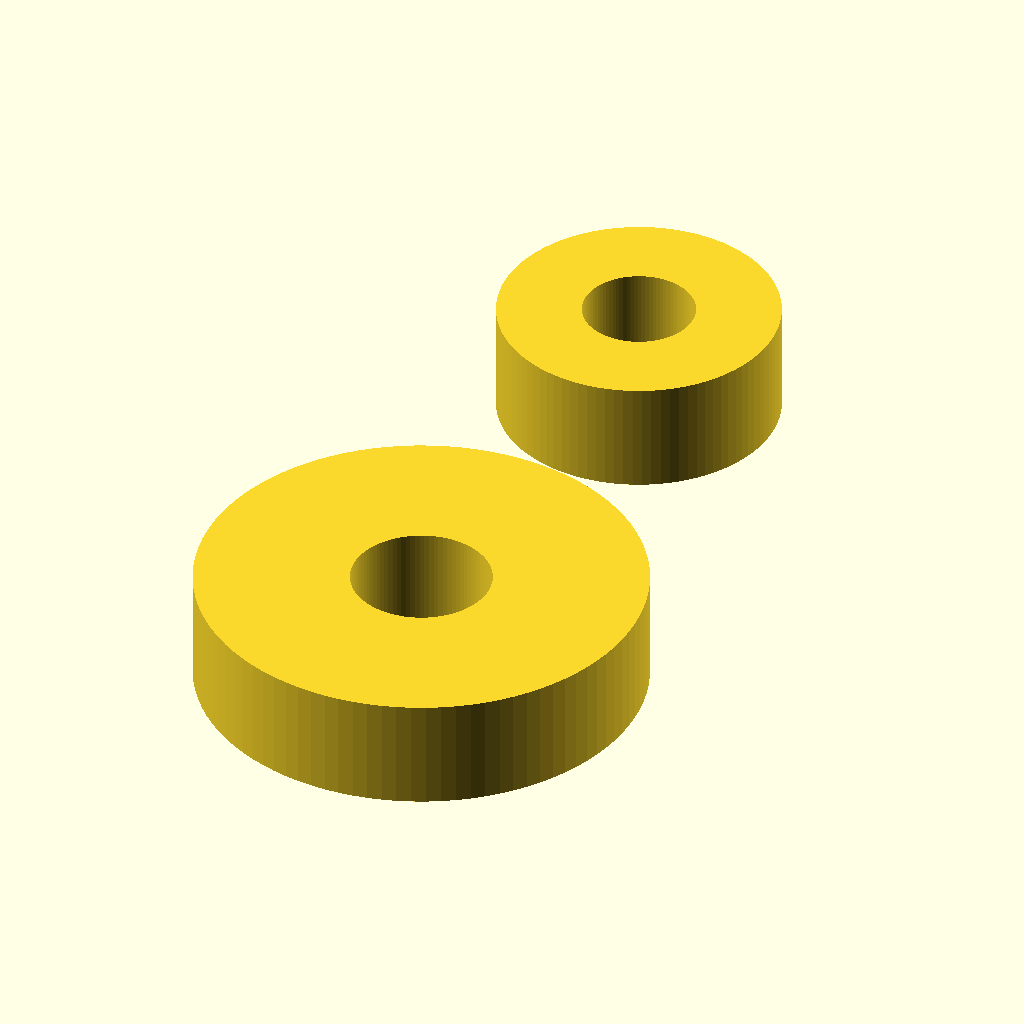
Cell 1: rendered with the file's own defaults.
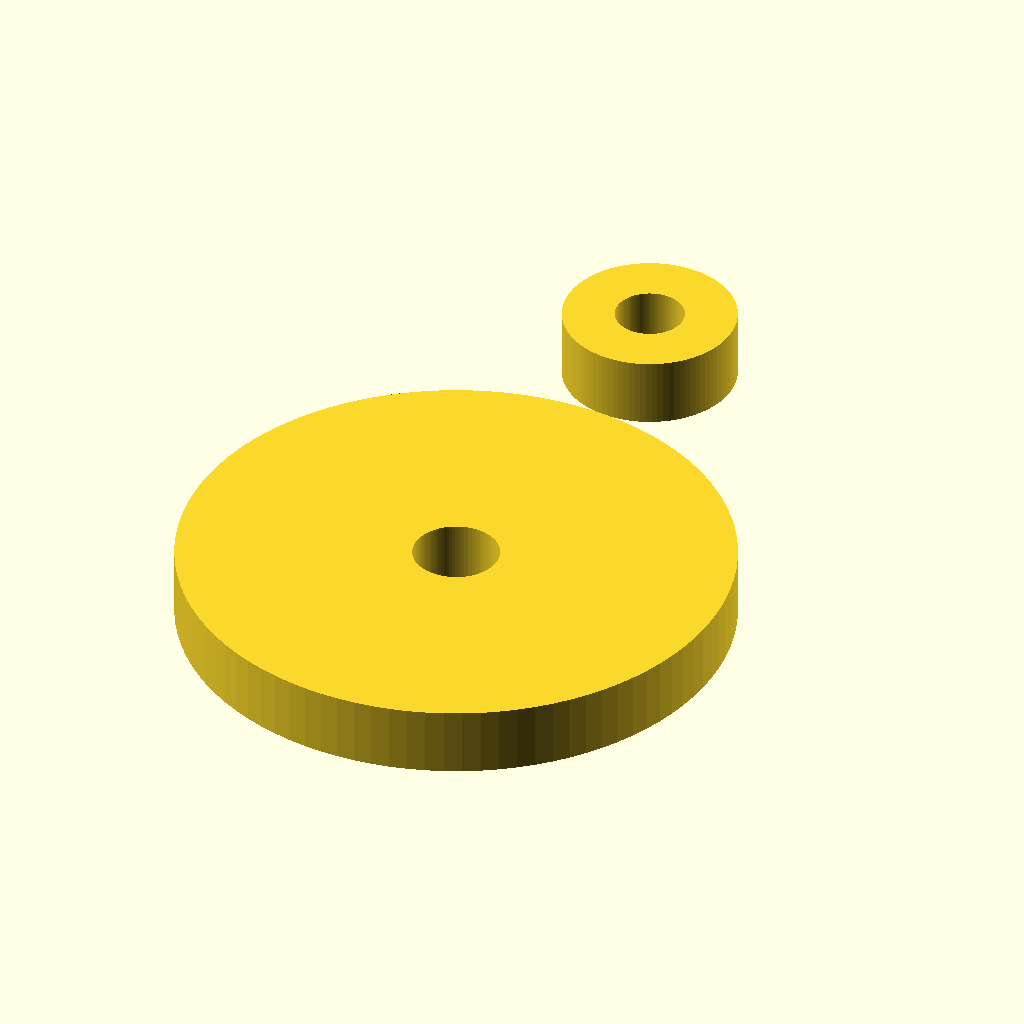
Cell 2: the same model with center_d = 32.
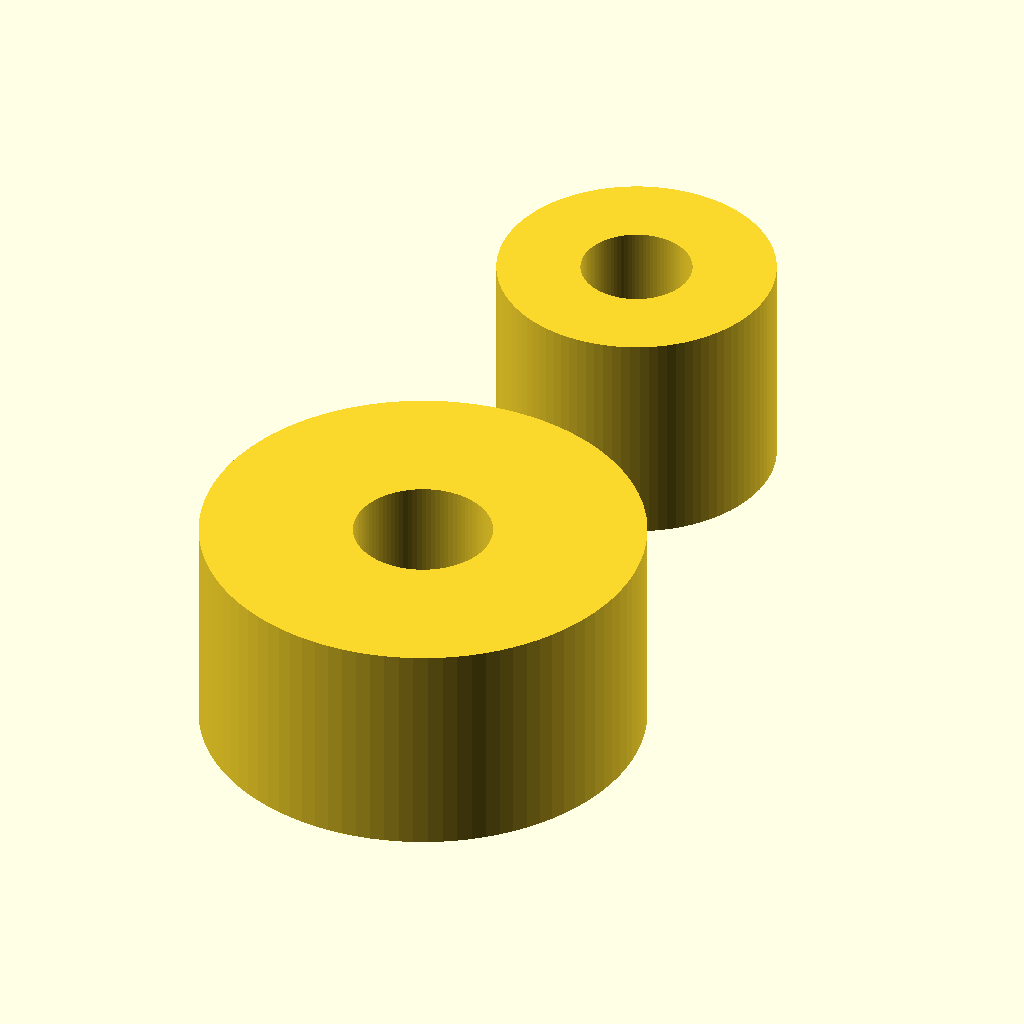
Cell 3: the same model with th = 8.
All cells are drawn from the same view direction (rotation 55°, 0°, 25°, orthographic, colour scheme Cornfield), but the view is re-fitted for each cell, so position and scale can differ between cells as well as the parameter.
OpenSCAD source file assets/SCAD files/Touchy_Subjects_Full_OpenSCAD_Concept_Pack (1)/zipper_bloom.scad:

include <common.scad>

/*
Zipper Bloom
Large zipper pull with petal grip and loop.
*/
petals = 6;
petal_len = 12;
center_d = 16;
th = 4;

module petal() {
    hull() {
        translate([0,0,0]) sphere(d=6);
        translate([petal_len,0,0]) sphere(d=4);
    }
}

linear_extrude(height=th)
difference() {
    union() {
        circle(d=center_d);
        for (i=[0:petals-1]) rotate(i*360/petals) translate([center_d/2-2,0,0]) scale([1.05,0.8]) petal();
        translate([0,center_d/2+10,0]) circle(d=10);
    }
    circle(d=5);
    translate([0,center_d/2+10,0]) circle(d=4);
}
Customizer parameters (derived from the source; name, type, default, range or options):
petals: number, default 6
petal_len: number, default 12
center_d: number, default 16
th: number, default 4
